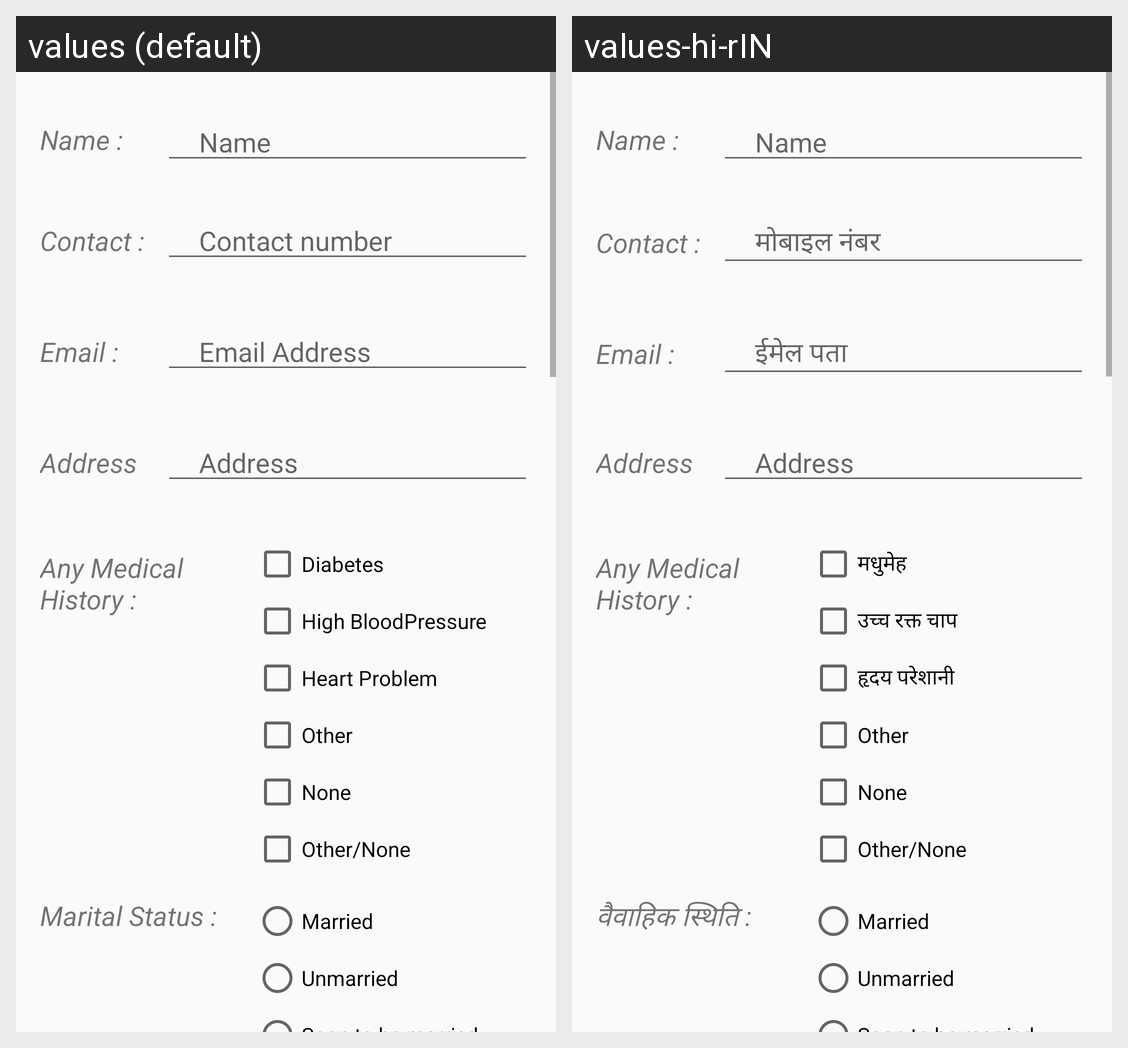

Locale-by-locale string values for the Android screen shown in this grid:
Android screen res/layout/update_view.xml rendered under 2 locales, left to right: values (default), values-hi-rIN. Device: Nexus 5 (rendered at 1080×1920; each locale shown at half size, 540×960, under a caption strip naming it); theme AppThemeNoBar.
Strings drawn on this screen, with the default value and each locale's value (text and hints the layout hard-codes, and strings that could not be matched under every locale, appear in the picture but are not listed):

contact_number
  values: Contact number
  values-hi-rIN: मोबाइल नंबर 

email
  values: Email Address
  values-hi-rIN: ईमेल पता 

address
  values: Address
  values-hi-rIN: Address  [not translated; the default value is used]

disease_1
  values: Diabetes
  values-hi-rIN: मधुमेह 

disease_2
  values: High BloodPressure
  values-hi-rIN: उच्च रक्त चाप 

disease_3
  values: Heart Problem
  values-hi-rIN: हृदय परेशानी 

disease_4
  values: Other
  values-hi-rIN: Other  [not translated; the default value is used]

disease_5
  values: None
  values-hi-rIN: None  [not translated; the default value is used]

marital_status
  values: Marital Status :
  values-hi-rIN: वैवाहिक स्थिति :
